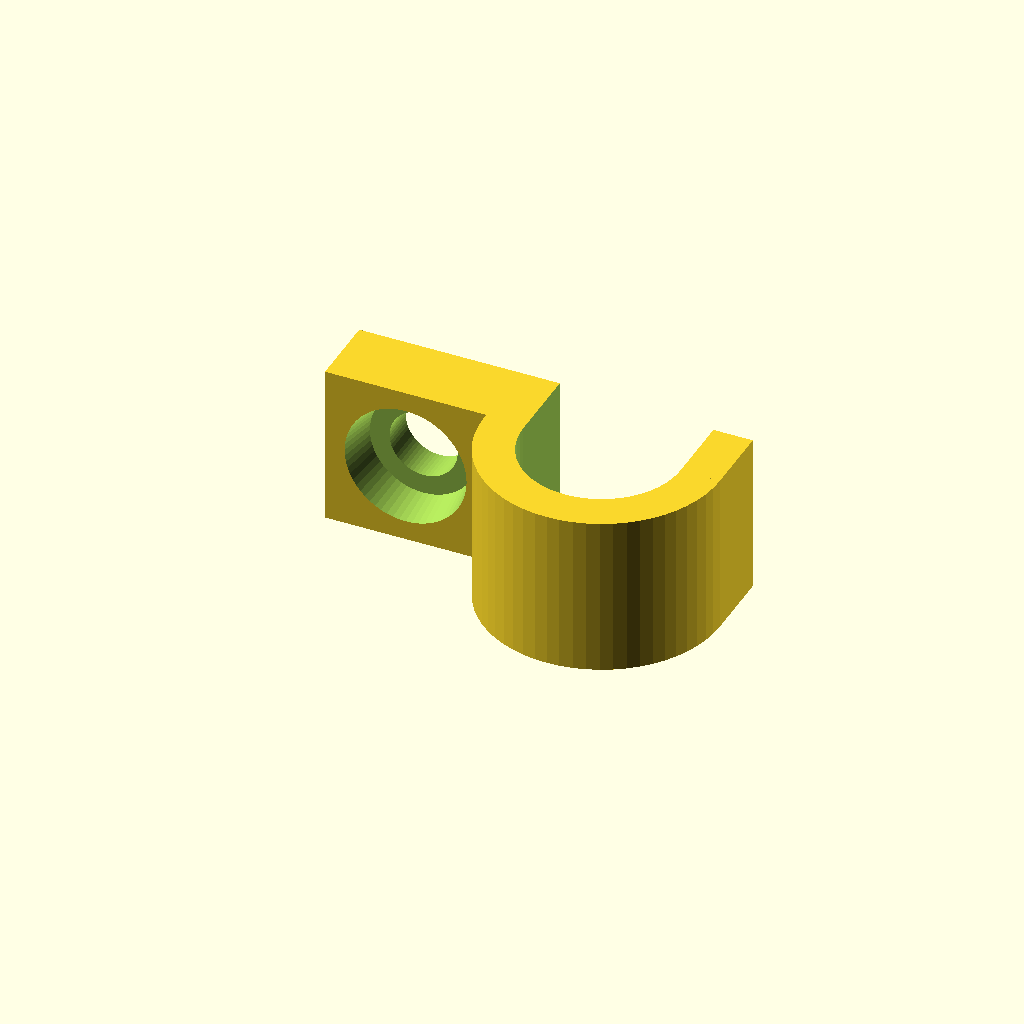
Cell 1: rendered with the file's own defaults.
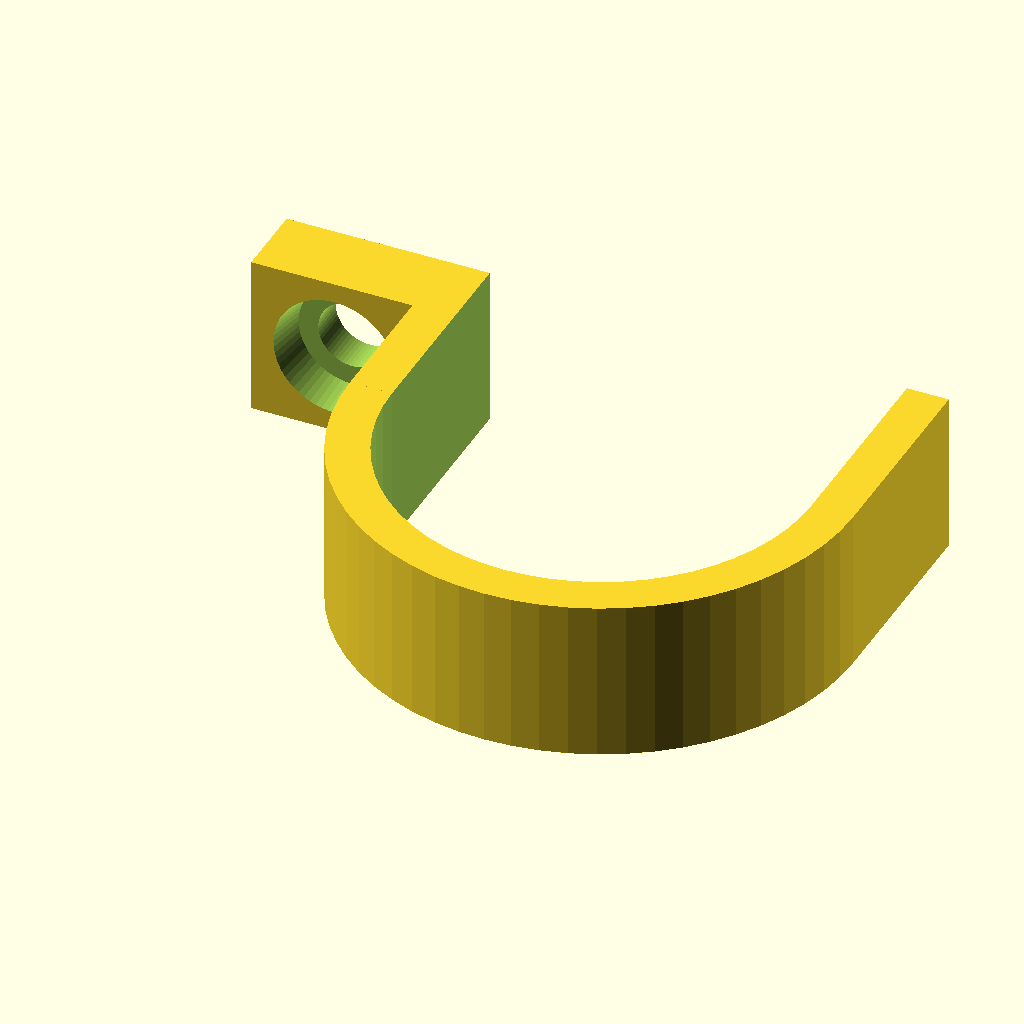
Cell 2: the same model with cable_diameter = 32.
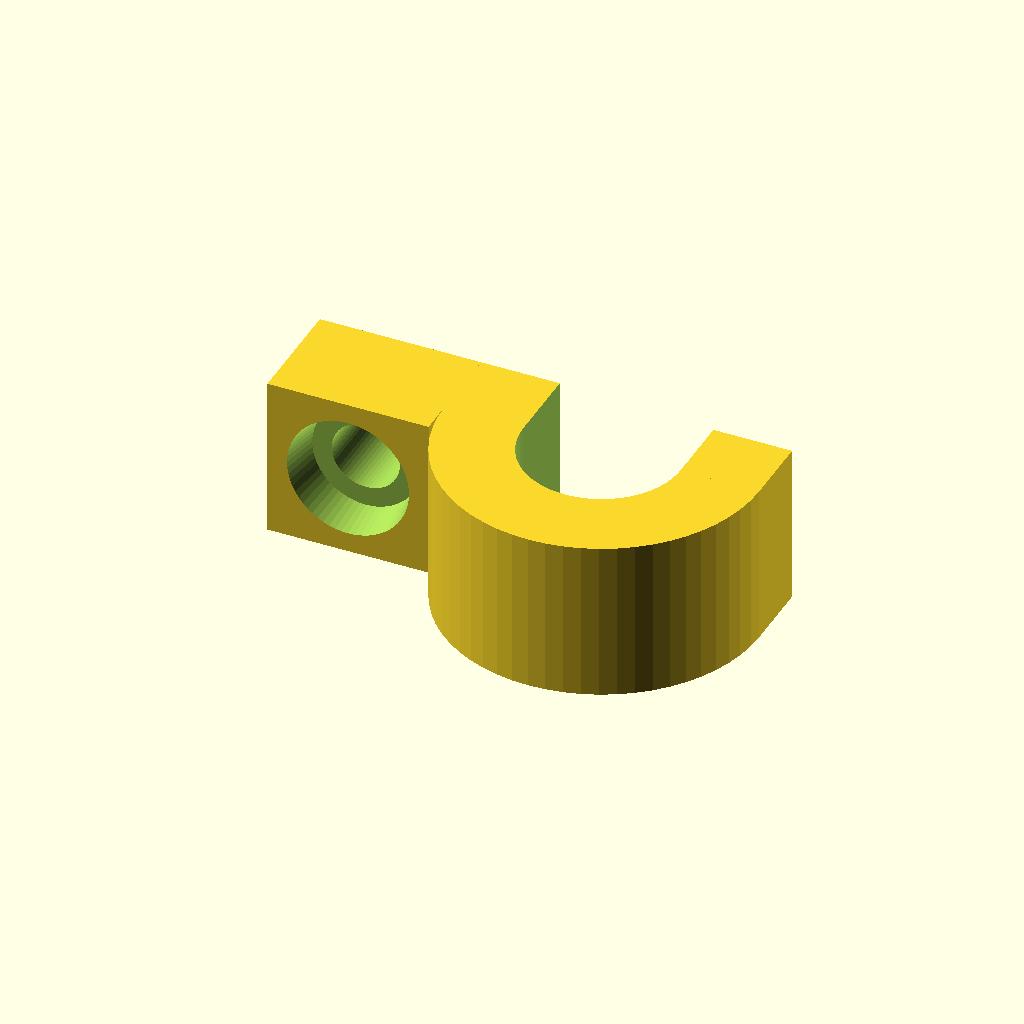
Cell 3: min_part_thickness = 6 (everything else at default).
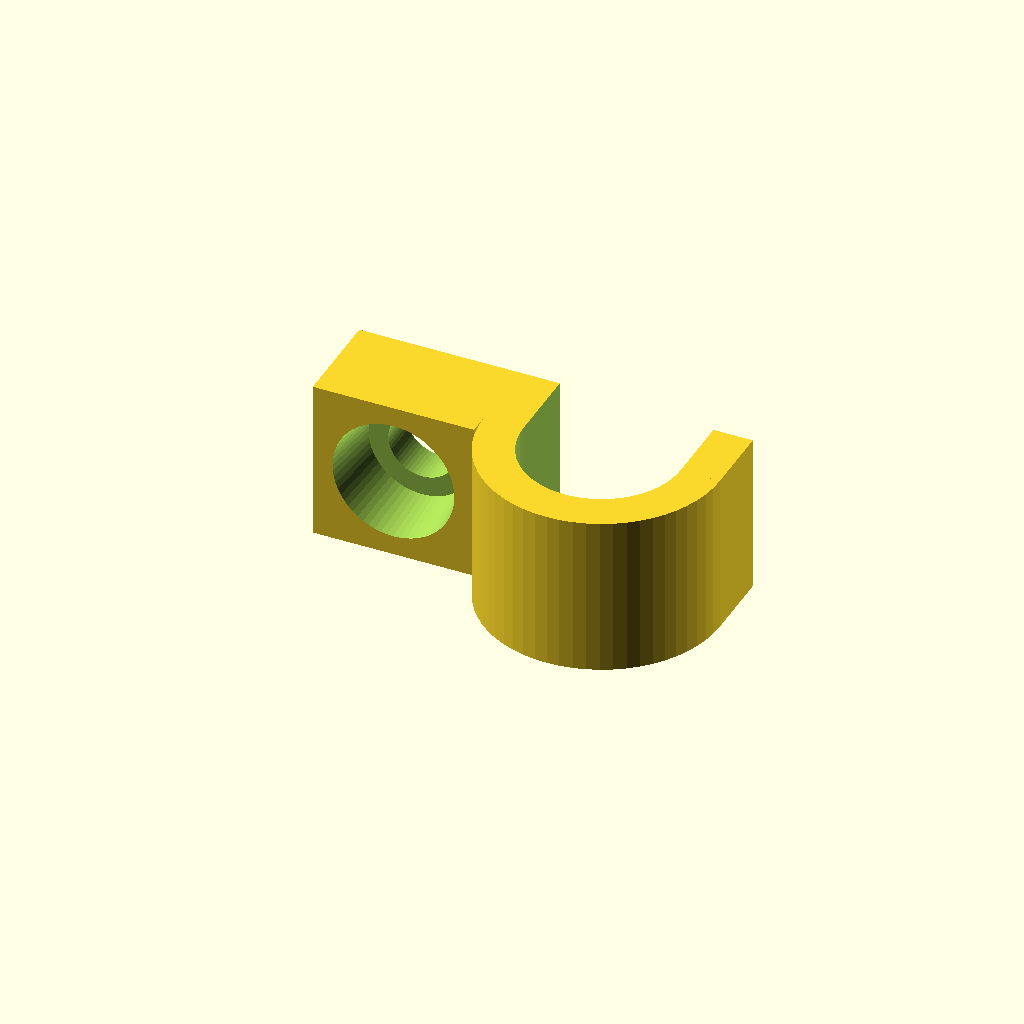
Cell 4: screw_hat_thicknes = 4 (everything else at default).
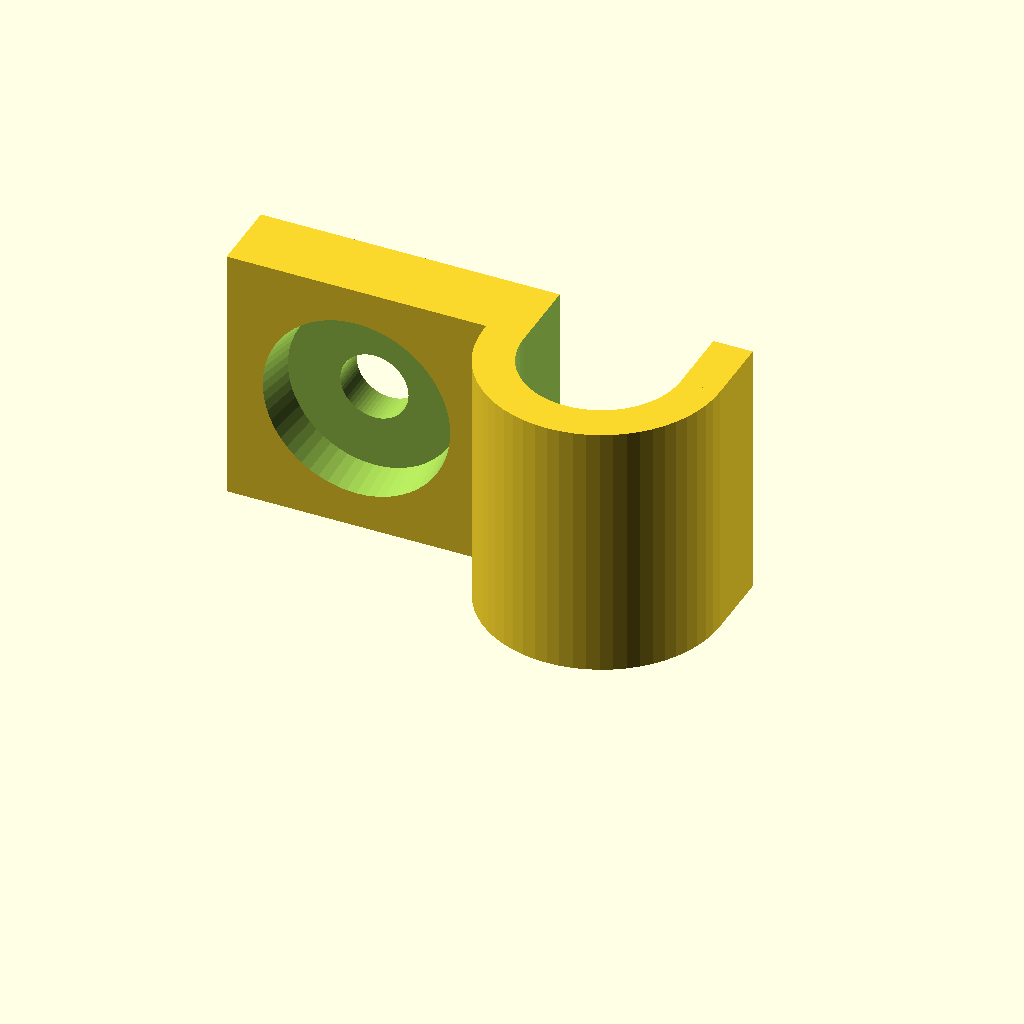
Cell 5: the same model with screw_hat_witdh = 12.
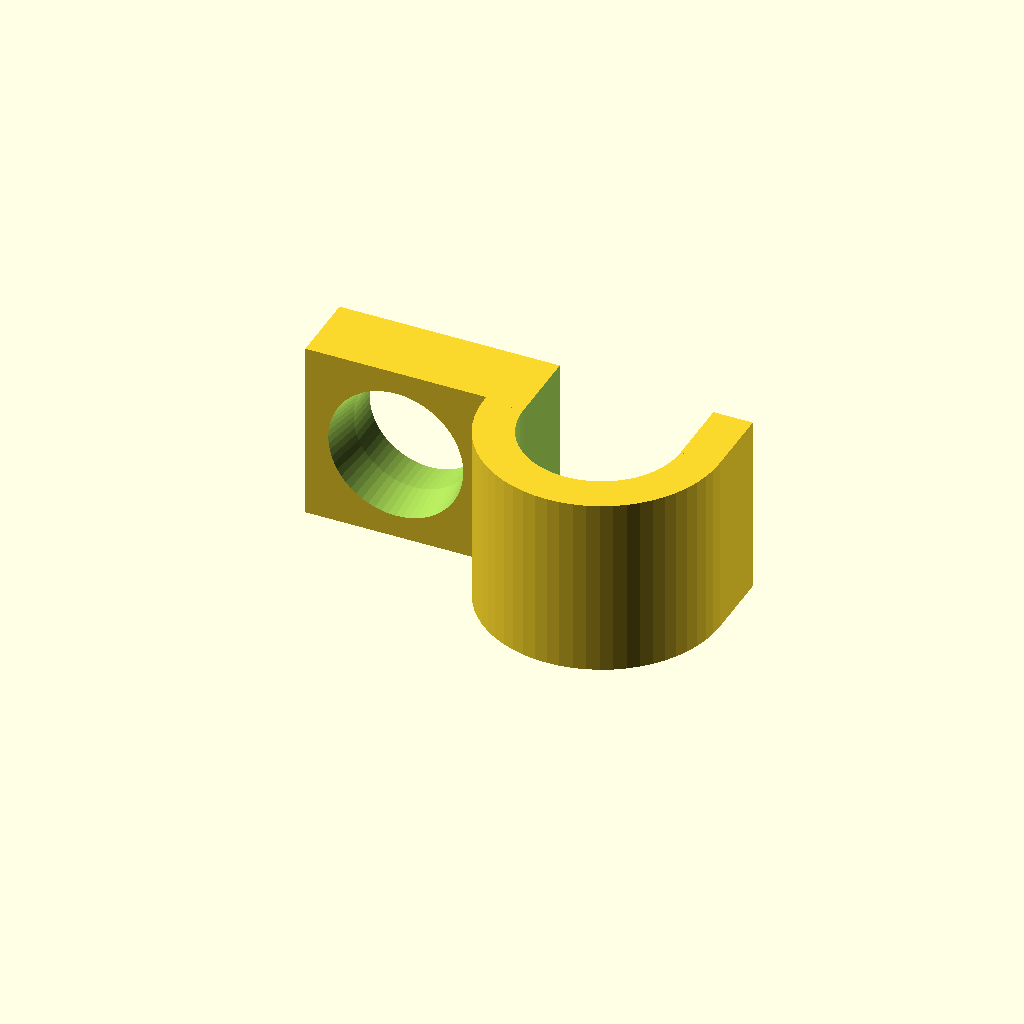
Cell 6: screw_hole_size = 8 (everything else at default).
One fixed orthographic camera (rotation 55°, 0°, 25°; colour scheme Cornfield) for every cell.
The OpenSCAD source (inputs/thingiverse/files/thing-2045892/files/Fastener-6.scad):
// Cutomizable cable fastener by Timoi Jan 18th 2017
// Customisable parameters for Thingverse
cable_diameter = 12; // [4:32]
min_part_thickness = 3; // [1:6]
screw_hat_thicknes = 2; // [0:4]  
screw_hat_witdh = 7; // [2:12] 
screw_hole_size = 4; // [2:8]
number_of_fasteners = 1; // [1,2,4,6,8,10,12,14,16,18,20]

// Hidden options not visible at Thingsverse
hidden_option_cableR   = cable_diameter/2*1;
hidden_option_minT = min(min_part_thickness, hidden_option_cableR )*1;
hidden_option_tol = 0.6*1;
hidden_option_screwL    =  40*1;
$fn = 60*1;


// Calculation of intermediate parameters (complicated refactoring)

screwW    = screw_hole_size/2+hidden_option_tol;
screwHatW = max(screw_hat_witdh/2+hidden_option_tol, screwW);
screwHatH = screw_hat_thicknes+hidden_option_tol;

cableRingT = max(hidden_option_cableR/5, hidden_option_minT);
screwHoleTol = screwHatH/2;
screwToCableL = screwHatW*1.5+1*hidden_option_cableR+hidden_option_minT;
ringR = hidden_option_cableR + cableRingT;
ringW = screwHatW*3;
plateL = ringW; //screwToCableL; //3*screwHatW;

halfspaceA = ringW*5;
gridGap = min_part_thickness*1;
gridZ = cable_diameter+gridGap+min_part_thickness;
gridX = gridZ+plateL*2+min_part_thickness+gridGap;


// Creating 3D model
// Secong union is removed from the one resulting ready parts
module screw(){

    // Screw which size is made larger by tol
    cylinder(screwHatH+hidden_option_tol,screwHatW++hidden_option_tol,screwHatW);
    cylinder(hidden_option_screwL,screwW,screwW);
  }

module fastener() {
    
difference() {
    
    // Creating wanted shape and a bit more which is removed with boolean operations
    union() {
        // Outer half ring as cylinder
        cylinder(ringW,ringR,ringR);
        
        // Lower vertical part
        translate([-ringR,0,0]) { cube([ringR*2,ringR,ringW]);}
        //translate([0,0,0]) { cube([ringR,ringR-min_part_thickness,ringW]);}
        
        // Lower vertical part on screw side
        translate([-plateL-ringR,+ringR-2*cableRingT-screwHatH,0]) { 
                cube([plateL,cableRingT+screwHatH,ringW]);}  
    }
     
    // Creating shape to remove unwanted part from aboe
    union() {
        
        // Screw made larger by tol and placed correctly
        translate([-screwToCableL,hidden_option_cableR-cableRingT-screwHatH*1.1,ringW/2]) { 
            rotate(270, [1,0,0]) { screw(); }
          }
               
        // Half space i.e. wall
          translate([-halfspaceA/2, hidden_option_cableR, -halfspaceA/2+ringW/2]) { 
              cube([halfspaceA,halfspaceA,halfspaceA]);}
          
         translate([0,ringR-min_part_thickness*1-hidden_option_tol,-ringR/2]) { 
             cube([2*ringR,ringR,ringW*2]);}
          
        // Place where cable would be  
        translate([-hidden_option_cableR,0,-ringW/2]) { cube([hidden_option_cableR*2,ringW*2,2*ringW]);}
        translate([0,0,-ringW/2]) { cylinder(ringW*2,hidden_option_cableR, hidden_option_cableR);}
   }
}
}



module column_of_fasteners()  { 
    for (a =[1:number_of_fasteners/2]) { 
        translate([0,-a*gridZ,0]) { fastener();}
    } 
}

if (number_of_fasteners>1) { 
    column_of_fasteners();
    mirror([1,0,0]) { translate([gridX,0,0]) { column_of_fasteners();}}
} else {
    fastener();
}
Parameter table extracted from the source (name, type, default, range or options):
cable_diameter: number, default 12, range 4 to 32
min_part_thickness: number, default 3, range 1 to 6
screw_hat_thicknes: number, default 2, range 0 to 4
screw_hat_witdh: number, default 7, range 2 to 12
screw_hole_size: number, default 4, range 2 to 8
number_of_fasteners: number, default 1, options 1, 2, 4, 6, 8, 10, 12, 14, 16, 18, 20
